8-way image classification set "TVT_split" from GitHub (vdrvar/comp_vision_for_soda_bottles); label vocabulary: Miller Beer, Mountain Dew Diet, md.orig, Pepsi Cherry, p.orig, Pepsi Reduced Sugar, Pepsi Zero, Pepsi Diet.

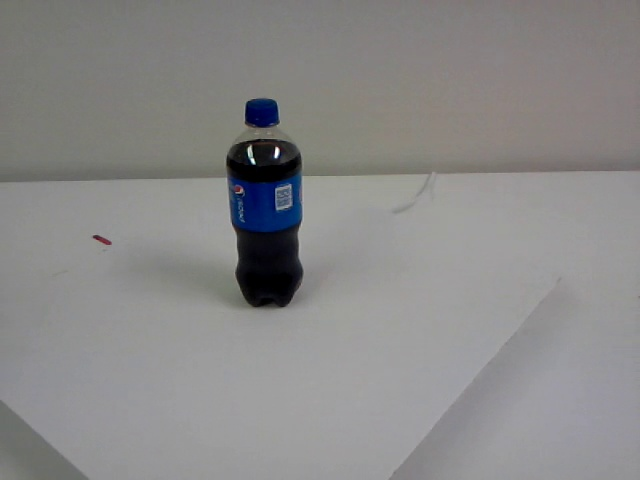
Label: p.orig

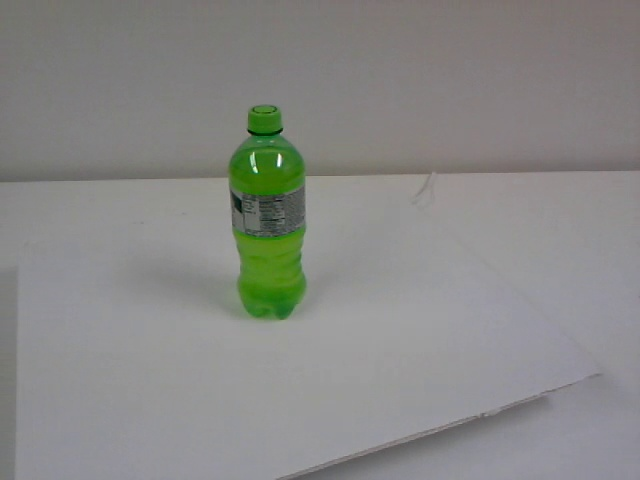
Label: Mountain Dew Diet

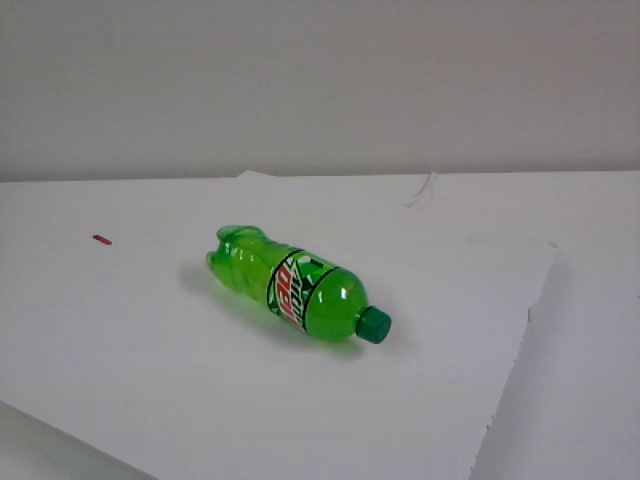
Label: md.orig

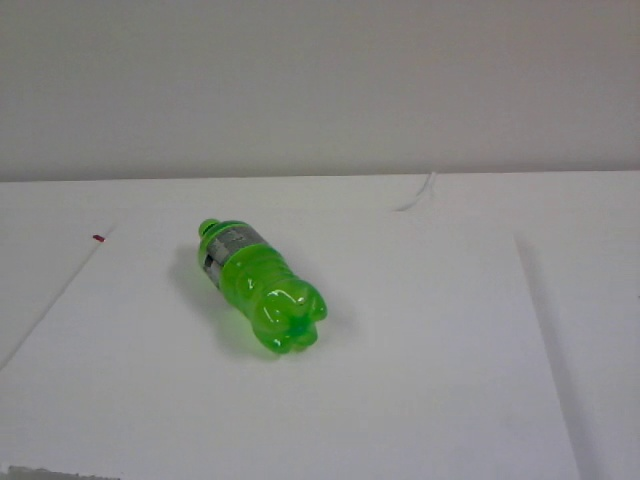
Label: Mountain Dew Diet

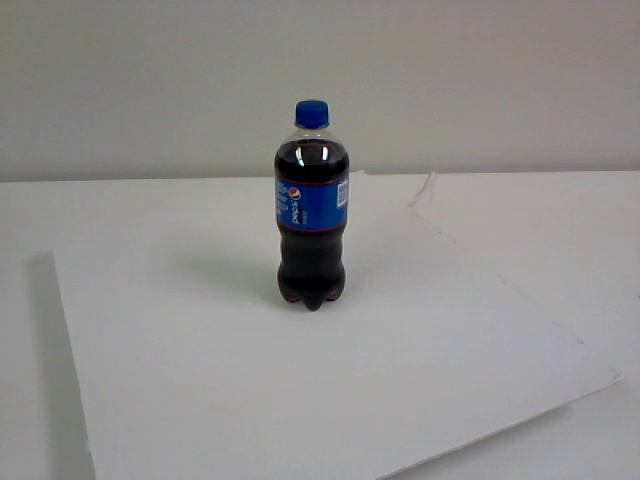
Label: Pepsi Cherry

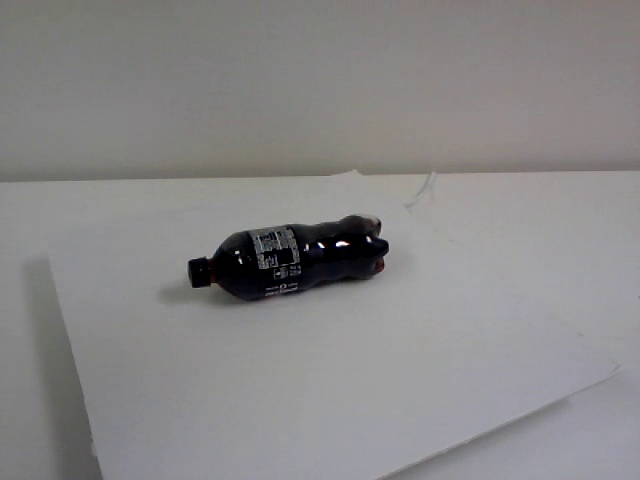
Label: Pepsi Zero
